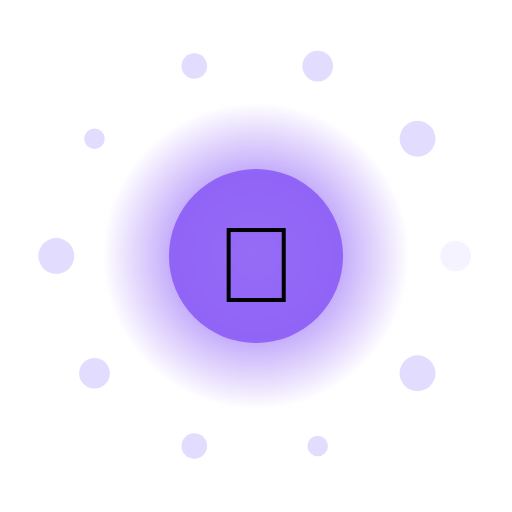
t = 0.00 s
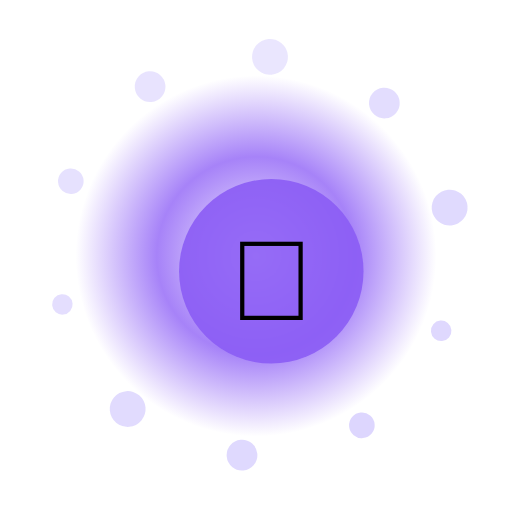
t = 1.67 s
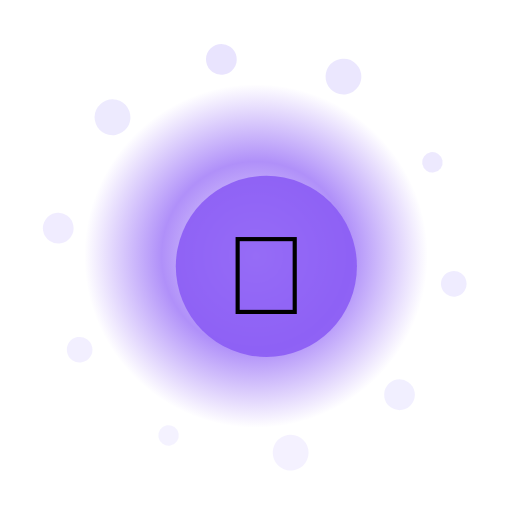
t = 3.33 s
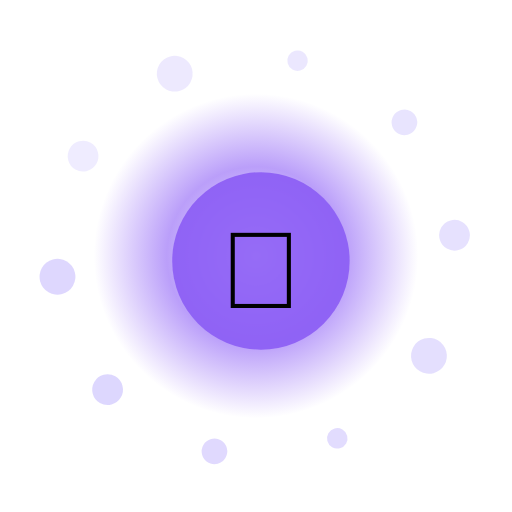
t = 5.00 s
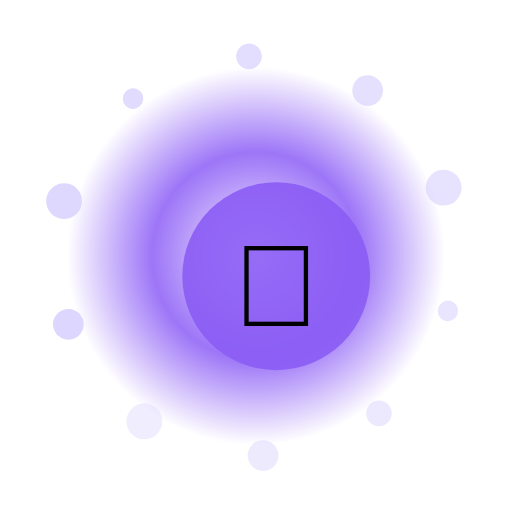
t = 6.67 s
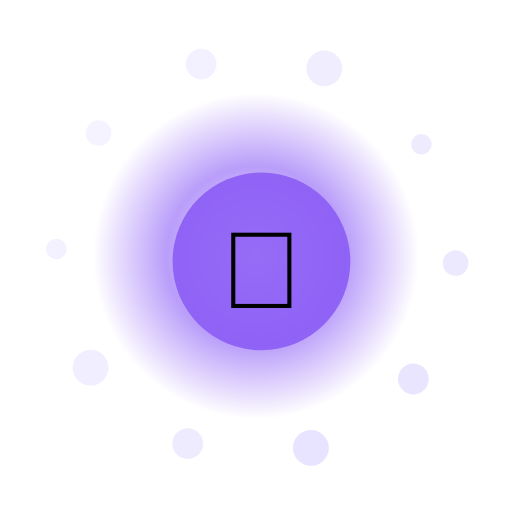
t = 8.33 s

The animated SVG that drew these frames (rendered in a browser with its animation timeline set to each time). Animation: 15 SMIL elements (animate=12,animateTransform=3); frames cover the first 8.33 s, repeats indefinitely.

<?xml version="1.0" encoding="UTF-8"?>
<svg xmlns="http://www.w3.org/2000/svg" viewBox="0 0 200 200" width="200" height="200" style="background:transparent">
  <defs>
    <radialGradient id="g202" cx="50%" cy="50%" r="50%">
      <stop offset="0%" stop-color="#FFF" stop-opacity="0.95"/>
      <stop offset="55%" stop-color="#8B5CF6" stop-opacity="0.85"/>
      <stop offset="100%" stop-color="#8B5CF6" stop-opacity="0"/>
    </radialGradient>
    <filter id="glow202" x="-50%" y="-50%" width="200%" height="200%">
      <feGaussianBlur stdDeviation="3" result="b"/>
      <feMerge><feMergeNode in="b"/><feMergeNode in="SourceGraphic"/></feMerge>
    </filter>
  </defs>

  <!-- outer rotating rays -->
  <g filter="url(#glow202)">
    <g>
      <rect x="99" y="10" width="2" height="30" fill="#FFF" opacity="0.35" transform="rotate(0 100 100)"/><rect x="99" y="10" width="2" height="30" fill="#FFF" opacity="0.35" transform="rotate(30 100 100)"/><rect x="99" y="10" width="2" height="30" fill="#FFF" opacity="0.35" transform="rotate(60 100 100)"/><rect x="99" y="10" width="2" height="30" fill="#FFF" opacity="0.35" transform="rotate(90 100 100)"/><rect x="99" y="10" width="2" height="30" fill="#FFF" opacity="0.35" transform="rotate(120 100 100)"/><rect x="99" y="10" width="2" height="30" fill="#FFF" opacity="0.35" transform="rotate(150 100 100)"/><rect x="99" y="10" width="2" height="30" fill="#FFF" opacity="0.35" transform="rotate(180 100 100)"/><rect x="99" y="10" width="2" height="30" fill="#FFF" opacity="0.35" transform="rotate(210 100 100)"/><rect x="99" y="10" width="2" height="30" fill="#FFF" opacity="0.35" transform="rotate(240 100 100)"/><rect x="99" y="10" width="2" height="30" fill="#FFF" opacity="0.35" transform="rotate(270 100 100)"/><rect x="99" y="10" width="2" height="30" fill="#FFF" opacity="0.35" transform="rotate(300 100 100)"/><rect x="99" y="10" width="2" height="30" fill="#FFF" opacity="0.35" transform="rotate(330 100 100)"/>
      <animateTransform attributeName="transform" type="rotate" from="0 100 100" to="360 100 100" dur="10.0s" repeatCount="indefinite"/>
    </g>
  </g>

  <!-- pulsing aura -->
  <circle cx="100" cy="100" r="70" fill="url(#g202)">
    <animate attributeName="r" values="60;74;60" dur="2.66s" repeatCount="indefinite"/>
    <animate attributeName="opacity" values="0.6;1;0.6" dur="2.66s" repeatCount="indefinite"/>
  </circle>

  <!-- orbiting particles -->
  <g>
    <circle cx="178.0" cy="100.0" r="6" fill="#DDD6FE" opacity="0.85"><animate attributeName="opacity" values="0.3;1;0.3" dur="2.66s" begin="0.00s" repeatCount="indefinite"/></circle><circle cx="163.1" cy="145.8" r="7" fill="#DDD6FE" opacity="0.85"><animate attributeName="opacity" values="0.3;1;0.3" dur="2.66s" begin="0.12s" repeatCount="indefinite"/></circle><circle cx="124.1" cy="174.2" r="4" fill="#DDD6FE" opacity="0.85"><animate attributeName="opacity" values="0.3;1;0.3" dur="2.66s" begin="0.24s" repeatCount="indefinite"/></circle><circle cx="75.9" cy="174.2" r="5" fill="#DDD6FE" opacity="0.85"><animate attributeName="opacity" values="0.3;1;0.3" dur="2.66s" begin="0.36s" repeatCount="indefinite"/></circle><circle cx="36.9" cy="145.8" r="6" fill="#DDD6FE" opacity="0.85"><animate attributeName="opacity" values="0.3;1;0.3" dur="2.66s" begin="0.48s" repeatCount="indefinite"/></circle><circle cx="22.0" cy="100.0" r="7" fill="#DDD6FE" opacity="0.85"><animate attributeName="opacity" values="0.3;1;0.3" dur="2.66s" begin="0.60s" repeatCount="indefinite"/></circle><circle cx="36.9" cy="54.2" r="4" fill="#DDD6FE" opacity="0.85"><animate attributeName="opacity" values="0.3;1;0.3" dur="2.66s" begin="0.72s" repeatCount="indefinite"/></circle><circle cx="75.9" cy="25.8" r="5" fill="#DDD6FE" opacity="0.85"><animate attributeName="opacity" values="0.3;1;0.3" dur="2.66s" begin="0.84s" repeatCount="indefinite"/></circle><circle cx="124.1" cy="25.8" r="6" fill="#DDD6FE" opacity="0.85"><animate attributeName="opacity" values="0.3;1;0.3" dur="2.66s" begin="0.96s" repeatCount="indefinite"/></circle><circle cx="163.1" cy="54.2" r="7" fill="#DDD6FE" opacity="0.85"><animate attributeName="opacity" values="0.3;1;0.3" dur="2.66s" begin="1.08s" repeatCount="indefinite"/></circle>
    <animateTransform attributeName="transform" type="rotate" from="0 100 100" to="-360 100 100" dur="12.0s" repeatCount="indefinite"/>
  </g>

  <!-- core glyph -->
  <g>
    <circle cx="100" cy="100" r="34" fill="#8B5CF6" opacity="0.9"/>
    <text x="100" y="118" text-anchor="middle" font-size="42" font-family="Apple Color Emoji, Segoe UI Emoji, Noto Color Emoji, sans-serif">🍰</text>
    <animateTransform attributeName="transform" type="scale" values="1;1.08;1" dur="2.66s" additive="sum" repeatCount="indefinite"/>
  </g>

  <title>Jalwa Sushi</title>
</svg>
